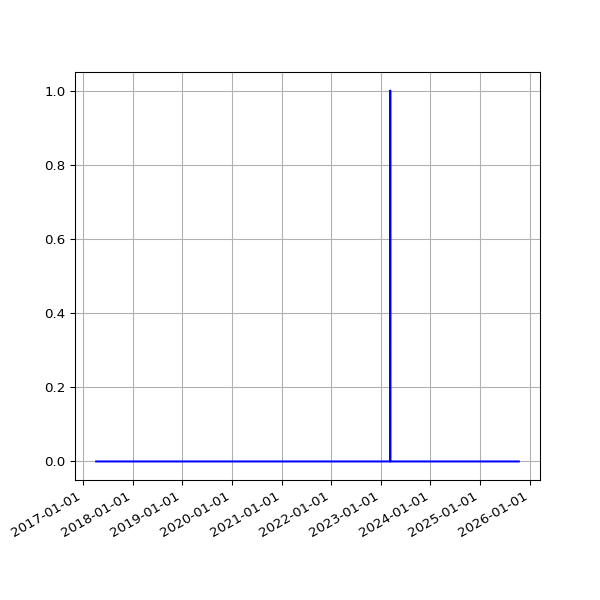

The file beside this chart, header and first rows:
date, value
2017-04-08 04:55:56 +0100, 0
2017-04-09 04:57:11 +0100, 0
2017-04-10 04:55:46 +0100, 0
2017-04-11 04:59:51 +0100, 0
2017-04-12 04:56:22 +0100, 0
2017-04-13 04:58:49 +0100, 0
2017-04-14 04:57:13 +0100, 0
2017-04-15 04:57:19 +0100, 0
2017-04-16 04:57:07 +0100, 0
2017-04-17 04:58:36 +0100, 0
2017-04-18 05:01:35 +0100, 0
2017-04-19 04:58:22 +0100, 0
2017-04-20 05:01:55 +0100, 0
2017-04-21 04:58:20 +0100, 0
2017-04-22 04:58:08 +0100, 0
2017-04-23 04:58:41 +0100, 0
2017-04-24 04:55:37 +0100, 0
2017-04-25 04:59:39 +0100, 0
2017-04-26 04:52:25 +0100, 0
2017-04-27 05:04:08 +0100, 0
2017-04-28 05:03:45 +0100, 0
2017-04-29 05:13:01 +0100, 0
2017-04-30 05:09:11 +0100, 0
2017-05-01 05:16:50 +0100, 0
2017-05-02 05:15:17 +0100, 0
2017-05-03 05:15:11 +0100, 0
2017-05-04 05:17:32 +0100, 0
2017-05-05 05:36:12 +0100, 0
2017-05-06 05:36:13 +0100, 0
2017-05-07 05:38:28 +0100, 0
2017-05-08 05:39:30 +0100, 0
2017-05-09 05:33:12 +0100, 0
2017-05-10 05:35:50 +0100, 0
2017-05-11 07:06:44 +0100, 0
2017-05-12 05:35:41 +0100, 0
2017-05-13 05:27:11 +0100, 0
2017-05-14 05:37:06 +0100, 0
2017-05-15 05:32:44 +0100, 0
2017-05-16 05:32:20 +0100, 0
2017-05-17 05:31:15 +0100, 0
2017-05-18 05:24:41 +0100, 0
2017-05-19 05:26:41 +0100, 0
2017-05-20 05:39:23 +0100, 0
2017-05-21 05:35:00 +0100, 0
2017-05-22 05:27:14 +0100, 0
2017-05-23 05:30:10 +0100, 0
2017-05-24 05:34:21 +0100, 0
2017-05-25 05:30:50 +0100, 0
2017-05-26 05:39:25 +0100, 0
2017-05-27 05:38:42 +0100, 0
2017-05-28 05:34:25 +0100, 0
2017-05-29 05:34:55 +0100, 0
2017-05-30 05:39:48 +0100, 0
2017-05-31 05:40:53 +0100, 0
2017-06-01 05:36:40 +0100, 0
2017-06-02 05:27:36 +0100, 0
2017-06-03 05:37:56 +0100, 0
2017-06-04 05:42:15 +0100, 0
2017-06-05 05:37:05 +0100, 0
2017-06-06 05:40:34 +0100, 0
... 2,723 more rows
